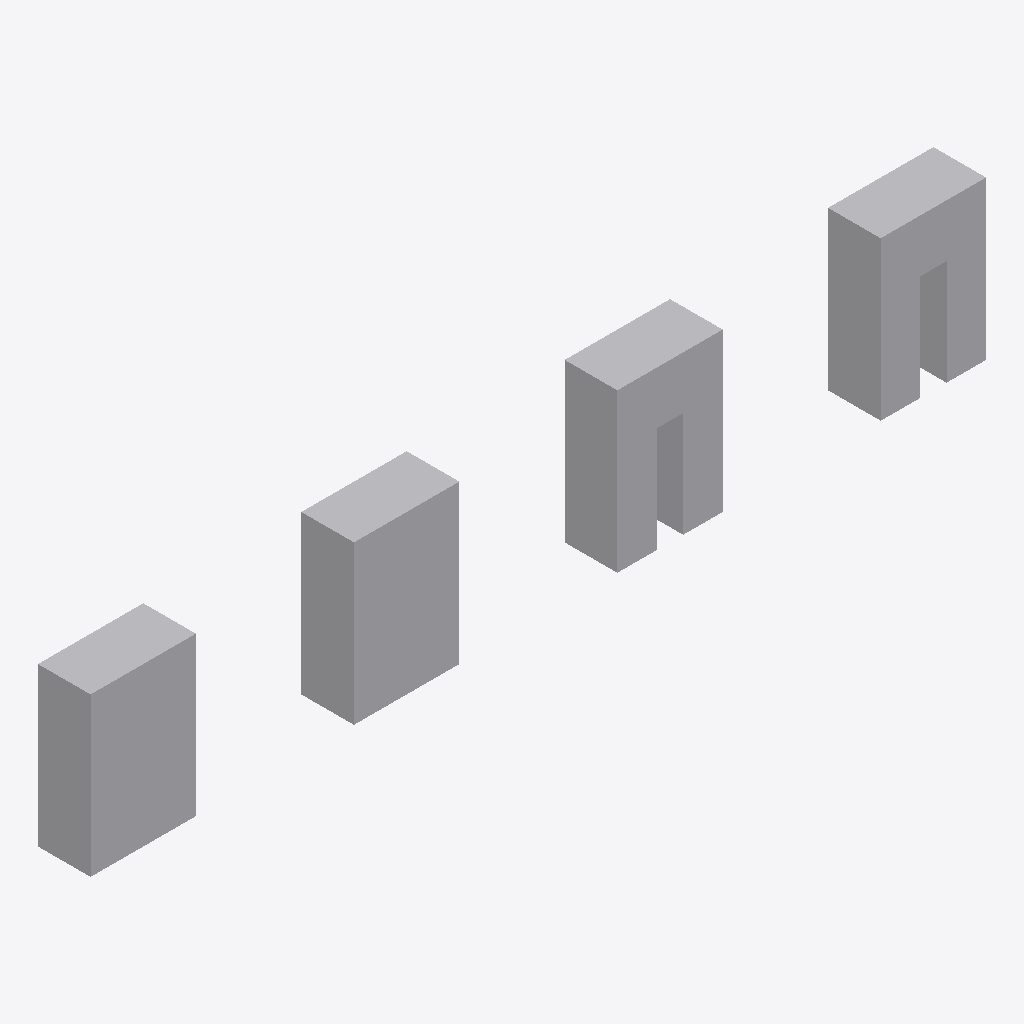
Isometric view of an IFC building model (IFC-SPF (STEP), schema IFC4, length unit metre), seen from the south-west, elements coloured by IFC class: 4 other elements (light grey).
Extent 17.0 m × 1.0 m × 3.0 m (x, y, z). Elements (4): 4 IfcBuildingElementProxy.

HEADER;
FILE_DESCRIPTION(('SYNTHETIC; issue 8291; not authoring-tool evidence'),'2;1');
FILE_NAME('synthetic.ifc','2026-10-31T00:00:00',('ifc-lite'),(''),'deterministic synthetic generator','ifc-lite','MPL-2.0');
FILE_SCHEMA(('IFC4'));
ENDSEC;
DATA;
#7=IFCPROJECT('1VUKp4iK9NYQwBerZw_U4T',$,'SYNTHETIC qualification',$,$,$,$,(#4),#6);
#28=IFCBUILDINGELEMENTPROXY('0zjUaDI8vMFBqKB7_XFO01',$,'texture',$,$,#25,#27,$,.NOTDEFINED.);
#17=IFCBUILDINGELEMENTPROXY('0zjUaDI8vMFBqKB7_XFO00',$,'palette',$,$,#14,#16,$,.NOTDEFINED.);
#38=IFCBUILDINGELEMENTPROXY('0zjUaDI8vMFBqKB7_XFO02',$,'palette-cut',$,$,#35,#37,$,.NOTDEFINED.);
#57=IFCBUILDINGELEMENTPROXY('0zjUaDI8vMFBqKB7_XFO03',$,'texture-cut',$,$,#54,#56,$,.NOTDEFINED.);
ENDSEC;
